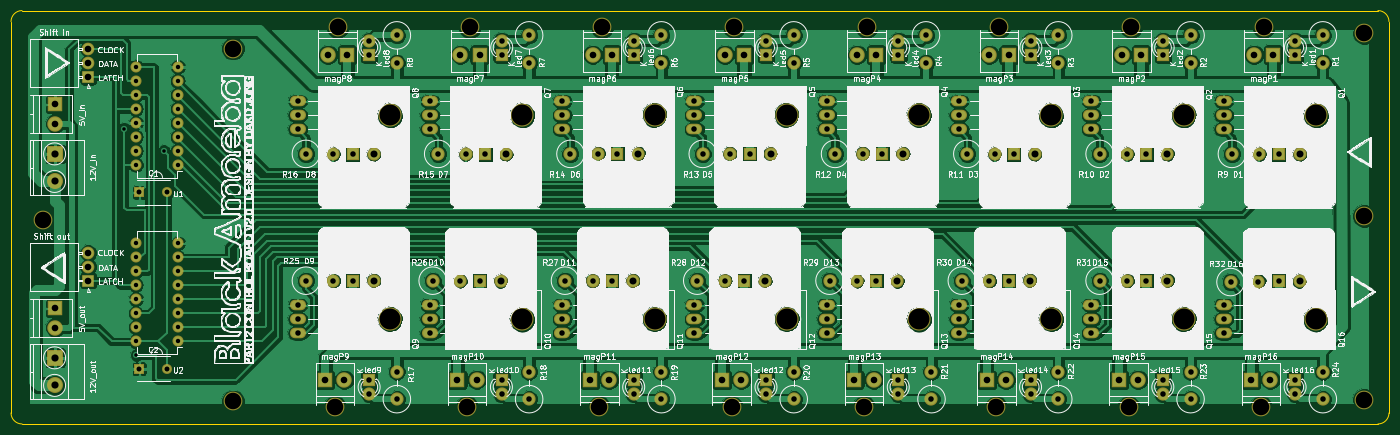
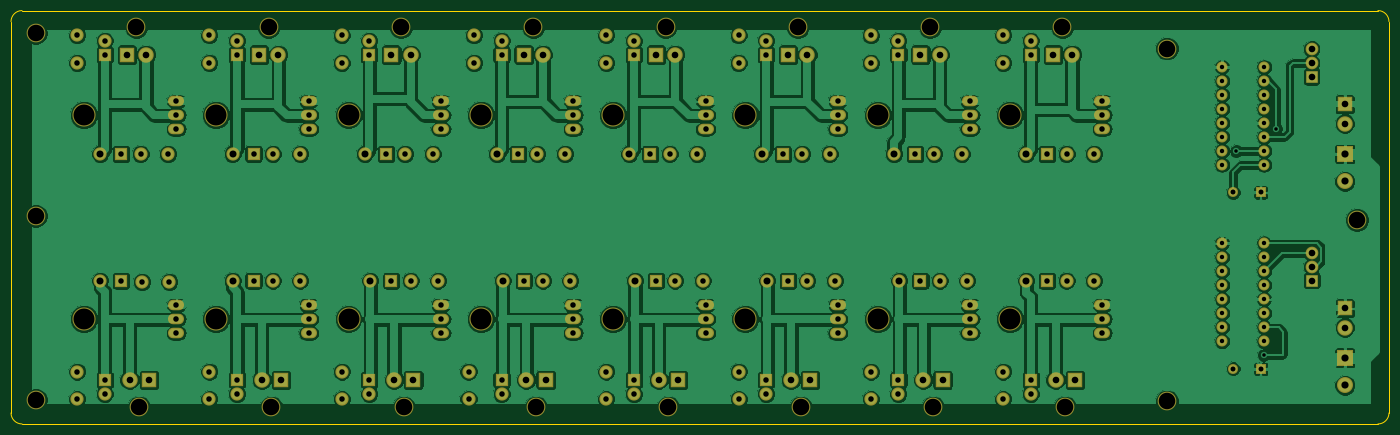
Circuit board: 7 layer files. Board 250.0 x 75.0 mm.
- bottom_copper: part2_01-B.Cu.gbr (284523 bytes)
- bottom_mask: part2_01-B.Mask.gbr (8878 bytes)
- outline: part2_01-Edge.Cuts.gbr (807 bytes)
- top_copper: part2_01-F.Cu.gbr (286464 bytes)
- top_mask: part2_01-F.Mask.gbr (8878 bytes)
- top_silk: part2_01-F.SilkS.gbr (415978 bytes)
- drill: part2_01.drl (4528 bytes)

=== bottom_copper: part2_01-B.Cu.gbr (284523 bytes, source omitted) ===
=== bottom_mask: part2_01-B.Mask.gbr (8878 bytes, source omitted) ===
=== outline: part2_01-Edge.Cuts.gbr ===
G04 #@! TF.FileFunction,Profile,NP*
%FSLAX46Y46*%
G04 Gerber Fmt 4.6, Leading zero omitted, Abs format (unit mm)*
G04 Created by KiCad (PCBNEW 4.0.2-stable) date 2016년 11월 18일 금요일 PM 04:17:21*
%MOMM*%
G01*
G04 APERTURE LIST*
%ADD10C,0.100000*%
%ADD11C,0.150000*%
G04 APERTURE END LIST*
D10*
D11*
X24200000Y-132600000D02*
X24200000Y-61600000D01*
X26200000Y-134600000D02*
X272200000Y-134600000D01*
X274200000Y-61600000D02*
X274200000Y-132600000D01*
X26200000Y-59600000D02*
X272200000Y-59600000D01*
X274200000Y-61600000D02*
G75*
G03X272200000Y-59600000I-2000000J0D01*
G01*
X272200000Y-134600000D02*
G75*
G03X274200000Y-132600000I0J2000000D01*
G01*
X24200000Y-132600000D02*
G75*
G03X26200000Y-134600000I2000000J0D01*
G01*
X26200000Y-59600000D02*
G75*
G03X24200000Y-61600000I0J-2000000D01*
G01*
M02*

=== top_copper: part2_01-F.Cu.gbr (286464 bytes, source omitted) ===
=== top_mask: part2_01-F.Mask.gbr (8878 bytes, source omitted) ===
=== top_silk: part2_01-F.SilkS.gbr (415978 bytes, source omitted) ===
=== drill: part2_01.drl ===
M48
;DRILL file {KiCad 4.0.2-stable} date 2016년 11월 18일 금요일 PM 04:16:50
;FORMAT={-:-/ absolute / metric / decimal}
FMAT,2
METRIC,TZ
T1C0.635
T2C0.800
T3C0.900
T4C1.001
T5C1.200
T6C1.270
T7C1.300
T8C3.000
T9C3.800
%
G90
G05
M71
T1
X44.7Y-81.1
X46.95Y-122.1
X51.95Y-85.1
T2
X46.85Y-69.82
X46.85Y-72.36
X46.85Y-74.9
X46.85Y-77.44
X46.85Y-79.98
X46.85Y-82.52
X46.85Y-85.06
X46.85Y-87.6
X46.85Y-101.82
X46.85Y-104.36
X46.85Y-106.9
X46.85Y-109.44
X46.85Y-111.98
X46.85Y-114.52
X46.85Y-117.06
X46.85Y-119.6
X54.47Y-69.82
X54.47Y-72.36
X54.47Y-74.9
X54.47Y-77.44
X54.47Y-79.98
X54.47Y-82.52
X54.47Y-85.06
X54.47Y-87.6
X54.47Y-101.82
X54.47Y-104.36
X54.47Y-106.9
X54.47Y-109.44
X54.47Y-111.98
X54.47Y-114.52
X54.47Y-117.06
X54.47Y-119.6
T3
X47.47Y-92.6
X47.47Y-124.6
X52.47Y-92.6
X52.47Y-124.6
T4
X76.2Y-76.06
X76.2Y-78.6
X76.2Y-81.14
X76.2Y-113.06
X76.2Y-115.6
X76.2Y-118.14
X77.701Y-85.6
X77.701Y-108.6
X82.702Y-85.6
X82.702Y-108.6
X86.2Y-85.6
X86.2Y-108.6
X89.2Y-65.06
X89.2Y-67.6
X89.2Y-126.6
X89.2Y-129.14
X94.2Y-64.101
X94.2Y-69.102
X94.2Y-125.098
X94.2Y-130.099
X100.2Y-76.06
X100.2Y-78.6
X100.2Y-81.14
X100.2Y-113.06
X100.2Y-115.6
X100.2Y-118.14
X100.701Y-108.6
X101.701Y-85.6
X105.702Y-108.6
X106.702Y-85.6
X109.2Y-108.6
X110.2Y-85.6
X113.2Y-65.06
X113.2Y-67.6
X113.2Y-126.6
X113.2Y-129.14
X118.2Y-64.101
X118.2Y-69.102
X118.2Y-125.098
X118.2Y-130.099
X124.2Y-76.06
X124.2Y-78.6
X124.2Y-81.14
X124.2Y-113.06
X124.2Y-115.6
X124.2Y-118.14
X124.701Y-108.6
X125.701Y-85.6
X129.702Y-108.6
X130.702Y-85.6
X133.2Y-108.6
X134.2Y-85.6
X137.2Y-65.06
X137.2Y-67.6
X137.2Y-126.6
X137.2Y-129.14
X142.2Y-64.101
X142.2Y-69.102
X142.2Y-125.098
X142.2Y-130.099
X148.2Y-76.06
X148.2Y-78.6
X148.2Y-81.14
X148.2Y-113.06
X148.2Y-115.6
X148.2Y-118.14
X148.701Y-108.6
X149.701Y-85.6
X153.702Y-108.6
X154.702Y-85.6
X157.2Y-108.6
X158.2Y-85.6
X161.2Y-65.06
X161.2Y-67.6
X161.2Y-126.6
X161.2Y-129.14
X166.2Y-64.101
X166.2Y-69.102
X166.2Y-125.098
X166.2Y-130.099
X172.2Y-76.06
X172.2Y-78.6
X172.2Y-81.14
X172.2Y-113.06
X172.2Y-115.6
X172.2Y-118.14
X172.701Y-108.6
X173.701Y-85.6
X177.702Y-108.6
X178.702Y-85.6
X181.2Y-108.6
X182.2Y-85.6
X185.2Y-65.06
X185.2Y-67.6
X185.2Y-126.6
X185.2Y-129.14
X190.2Y-64.101
X190.2Y-69.102
X191.2Y-125.098
X191.2Y-130.099
X196.2Y-76.06
X196.2Y-78.6
X196.2Y-81.14
X196.2Y-113.06
X196.2Y-115.6
X196.2Y-118.14
X196.701Y-108.6
X197.701Y-85.6
X201.702Y-108.6
X202.702Y-85.6
X205.2Y-108.6
X206.2Y-85.6
X209.2Y-65.06
X209.2Y-67.6
X209.2Y-126.6
X209.2Y-129.14
X214.2Y-64.101
X214.2Y-69.102
X214.2Y-125.098
X214.2Y-130.099
X220.2Y-76.06
X220.2Y-78.6
X220.2Y-81.14
X220.2Y-113.06
X220.2Y-115.6
X220.2Y-118.14
X221.701Y-85.6
X221.701Y-108.6
X226.702Y-85.6
X226.702Y-108.6
X230.2Y-85.6
X230.2Y-108.6
X233.2Y-65.06
X233.2Y-67.6
X233.2Y-126.6
X233.2Y-129.14
X238.2Y-64.101
X238.2Y-69.102
X238.2Y-125.098
X238.2Y-130.099
X244.2Y-76.06
X244.2Y-78.6
X244.2Y-81.14
X244.2Y-113.06
X244.2Y-115.6
X244.2Y-118.14
X245.451Y-108.85
X245.701Y-85.6
X250.452Y-108.85
X250.702Y-85.6
X254.2Y-85.6
X254.2Y-108.6
X257.2Y-65.06
X257.2Y-67.6
X257.2Y-126.6
X257.2Y-129.14
X262.2Y-64.101
X262.2Y-69.102
X262.2Y-125.098
X262.2Y-130.099
T5
X32.2Y-76.6
X32.2Y-80.1
X32.2Y-113.6
X32.2Y-117.1
X38.2Y-66.6
X38.2Y-69.1
X38.2Y-71.6
X38.2Y-103.6
X38.2Y-106.1
X38.2Y-108.6
X81.2Y-126.6
X81.7Y-67.6
X84.7Y-126.6
X85.2Y-67.6
X105.2Y-126.6
X105.7Y-67.6
X108.7Y-126.6
X109.2Y-67.6
X129.2Y-126.6
X129.7Y-67.6
X132.7Y-126.6
X133.2Y-67.6
X153.2Y-126.6
X153.7Y-67.6
X156.7Y-126.6
X157.2Y-67.6
X177.2Y-126.6
X177.7Y-67.6
X180.7Y-126.6
X181.2Y-67.6
X201.2Y-126.6
X201.7Y-67.6
X204.7Y-126.6
X205.2Y-67.6
X225.2Y-126.6
X225.7Y-67.6
X228.7Y-126.6
X229.2Y-67.6
X249.2Y-126.6
X249.7Y-67.6
X252.7Y-126.6
X253.2Y-67.6
T6
X90.01Y-85.6
X90.01Y-108.6
X113.01Y-108.6
X114.01Y-85.6
X137.01Y-108.6
X138.01Y-85.6
X161.01Y-108.6
X162.01Y-85.6
X185.01Y-108.6
X186.01Y-85.6
X209.01Y-108.6
X210.01Y-85.6
X234.01Y-85.6
X234.01Y-108.6
X258.01Y-85.6
X258.01Y-108.6
T7
X32.2Y-85.6
X32.2Y-90.6
X32.2Y-122.6
X32.2Y-127.6
T8
X30.Y-97.6
X64.5Y-66.5
X64.5Y-130.5
X82.95Y-131.6
X83.45Y-62.6
X106.95Y-131.6
X107.45Y-62.6
X130.95Y-131.6
X131.45Y-62.6
X154.95Y-131.6
X155.45Y-62.6
X178.95Y-131.6
X179.45Y-62.6
X202.95Y-131.6
X203.45Y-62.6
X226.95Y-131.6
X227.45Y-62.6
X250.95Y-131.6
X251.45Y-62.6
X269.7Y-63.65
X269.7Y-96.85
X269.7Y-130.25
T9
X92.964Y-78.6
X92.964Y-115.6
X116.964Y-78.6
X116.964Y-115.6
X140.964Y-78.6
X140.964Y-115.6
X164.964Y-78.6
X164.964Y-115.6
X188.964Y-78.6
X188.964Y-115.6
X212.964Y-78.6
X212.964Y-115.6
X236.964Y-78.6
X236.964Y-115.6
X260.964Y-78.6
X260.964Y-115.6
T0
M30

